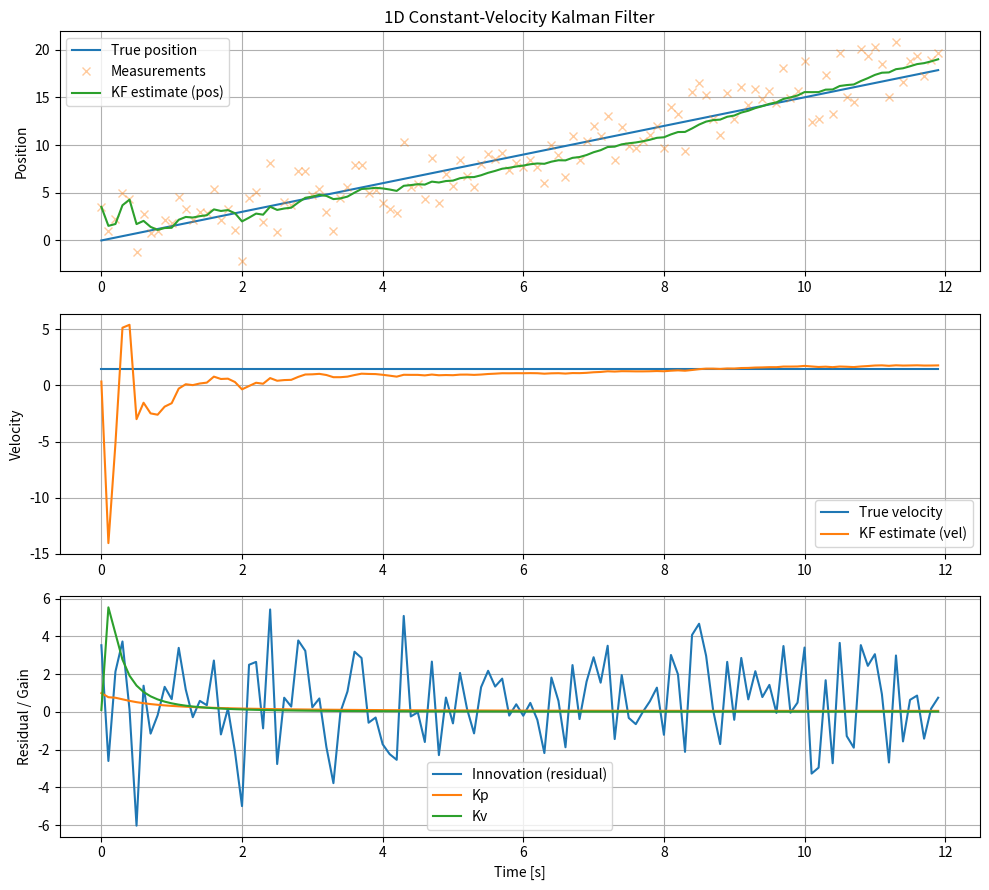

Reproduce this figure in Python.
import numpy as np
import matplotlib.pyplot as plt

class KalmanCV1D:
    def __init__(self, dt=0.1, q=1e-2, r=1.0):
        self.F = np.array([[1, dt],
                           [0, 1 ]], dtype=float)
        self.H = np.array([[1, 0]], dtype=float)  # 只观测位置
        self.Q = q * np.array([[dt**3/3, dt**2/2],
                               [dt**2/2, dt      ]], dtype=float)
        self.R = np.array([[r]], dtype=float)
        self.x = np.zeros((2,1))         # 初始状态 [p, v]^T
        self.P = np.eye(2) * 1e3         # 初始不确定性大

    def predict(self):
        self.x = self.F @ self.x
        self.P = self.F @ self.P @ self.F.T + self.Q

    def update(self, z):
        z = np.array([[z]], dtype=float)
        y = z - (self.H @ self.x)                          # 创新
        S = self.H @ self.P @ self.H.T + self.R
        K = self.P @ self.H.T @ np.linalg.inv(S)           # 卡尔曼增益
        self.x = self.x + K @ y
        self.P = (np.eye(2) - K @ self.H) @ self.P
        return self.x.ravel(), y.item(), K.ravel()

# ====== 数据与滤波 ======
np.random.seed(0)
dt = 0.1
true_v = 1.5
T = 120
t = np.arange(T) * dt
true_p = true_v * t
meas = true_p + np.random.randn(T) * 2.0   # 观测噪声σ≈2

kf = KalmanCV1D(dt=dt, q=1e-2, r=2.0**2)
est_p, est_v, res, Kp, Kv = [], [], [], [], []
for z in meas:
    kf.predict()
    xhat, r_, K = kf.update(z)
    est_p.append(xhat[0]); est_v.append(xhat[1])
    res.append(r_); Kp.append(K[0]); Kv.append(K[1])

plt.figure(figsize=(10,9))

# 1) 位置
plt.subplot(3,1,1)
plt.plot(t, true_p, label="True position")
plt.plot(t, meas, 'x', alpha=0.4, label="Measurements")
plt.plot(t, est_p, label="KF estimate (pos)")
plt.ylabel("Position")
plt.title("1D Constant-Velocity Kalman Filter")
plt.legend(); plt.grid(True)

# 2) 速度
plt.subplot(3,1,2)
plt.plot(t, np.full_like(t, true_v), label="True velocity")
plt.plot(t, est_v, label="KF estimate (vel)")
plt.ylabel("Velocity")
plt.legend(); plt.grid(True)

# 3) 残差 & 增益（示意）
plt.subplot(3,1,3)
plt.plot(t, res, label="Innovation (residual)")
plt.plot(t, Kp, label="Kp")
plt.plot(t, Kv, label="Kv")
plt.xlabel("Time [s]"); plt.ylabel("Residual / Gain")
plt.legend(); plt.grid(True)

plt.tight_layout()
plt.show()
